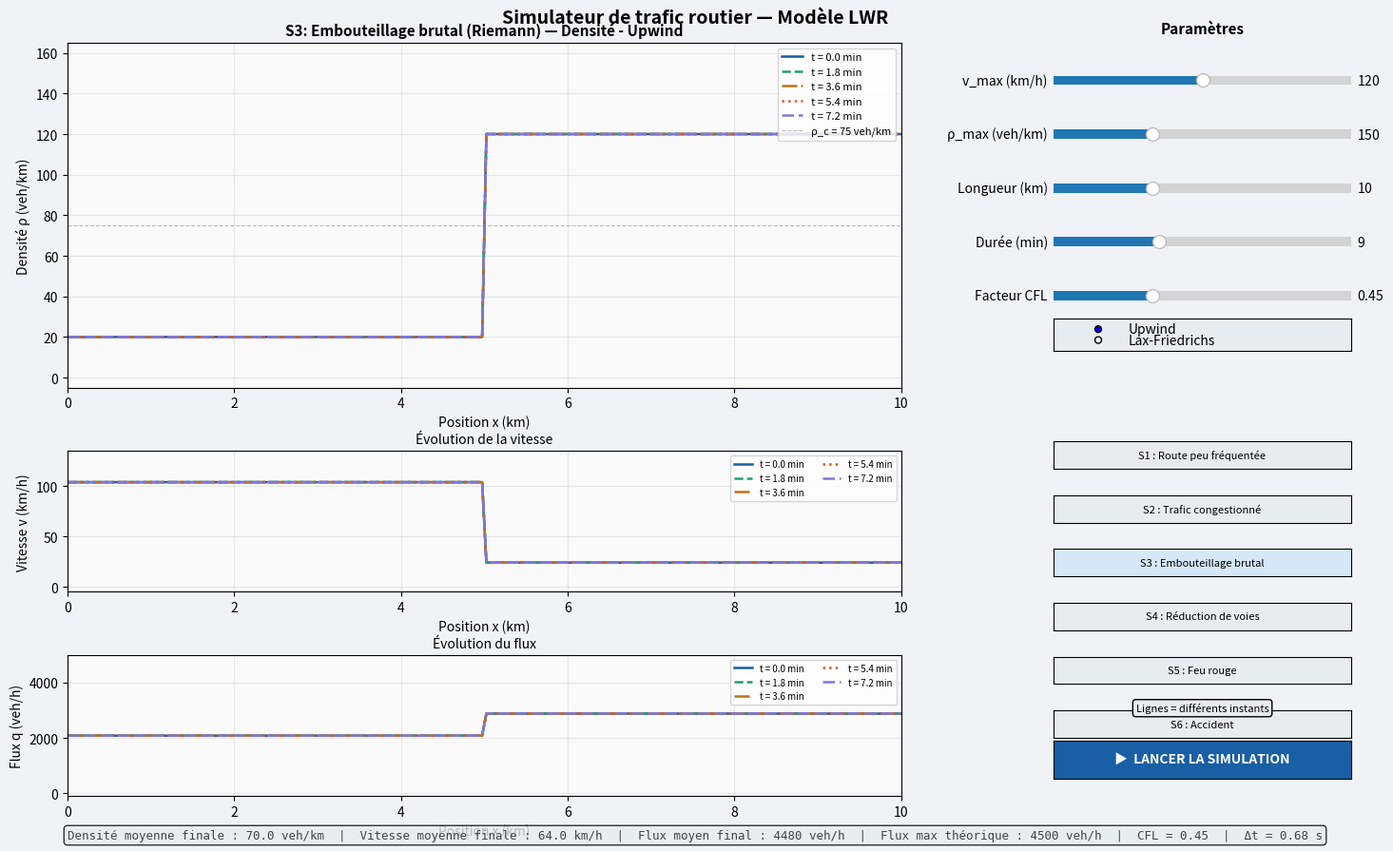

Here is the Python script that generated this plot:
import numpy as np
import matplotlib.pyplot as plt
import matplotlib.widgets as widgets
from matplotlib.gridspec import GridSpec

DEFAULT = {
    "vmax"       : 120.0,   
    "rho_max"    : 150.0,   
    "L"          : 10.0,    
    "rho0"       : 20.0,    
    "rho_bouchon": 120.0,  
    "T_min"      : 9.0,     
    "N"          : 200,    
    "CFL"        : 0.45,    
    "scenario"   : 3,       
    "scheme"     : "upwind", 
}

COLORS = ['#185FA5', '#1D9E75', '#BA7517', '#D85A30', '#7F77DD', '#9B59B6']
LSTYLES = ['-', '--', '-.', ':', (0,(5,2)), (0,(3,1,1,1))]


def flux(rho, vmax, rho_max):
    return rho * vmax * (1.0 - np.clip(rho, 0, rho_max) / rho_max)

def vitesse(rho, vmax, rho_max):
    return vmax * (1.0 - np.clip(rho, 0, rho_max) / rho_max)

def vitesse_caract(rho, vmax, rho_max):
    return vmax * (1.0 - 2.0 * np.clip(rho, 0, rho_max) / rho_max)

def conditions_initiales(scenario, rho0, rho_bouchon, rho_max, N, L):
    x = np.linspace(0, L, N)
    rho = np.full(N, rho0)
    
    if scenario == 1:
        rho[:] = 15.0
    elif scenario == 2:
        rho[:] = 110.0
    elif scenario == 3:
        rho[:] = 20.0
        rho[N//2:] = 120.0
    elif scenario == 4:
        rho[:] = 20.0
        mask = (x >= 0.4 * L) & (x <= 0.6 * L)
        rho[mask] = 130.0
    elif scenario == 5:
        rho[:] = 30.0
        mask = (x >= 0.45 * L) & (x <= 0.55 * L)
        rho[mask] = rho_max
        mask_aval = (x > 0.55 * L)
        rho[mask_aval] = 5.0
    elif scenario == 6:
        rho[:] = 25.0
        mask = (x >= 0.45 * L) & (x <= 0.55 * L)
        rho[mask] = rho_max
        
    return x, np.clip(rho, 0, rho_max)

def schema_upwind(rho, dt, dx, vmax, rho_max):
    rho_new = rho.copy()
    N = len(rho)
    f = flux(rho, vmax, rho_max)
    c = vitesse_caract(rho, vmax, rho_max)
    
    for i in range(1, N - 1):
        if c[i] >= 0:
            rho_new[i] = rho[i] - (dt/dx) * (f[i] - f[i-1])
        else:
            rho_new[i] = rho[i] - (dt/dx) * (f[i+1] - f[i])
    
    rho_new[0] = rho[0]
    rho_new[N-1] = rho[N-1]
    return np.clip(rho_new, 0, rho_max)

def schema_lax_friedrichs(rho, dt, dx, vmax, rho_max):
    rho_new = rho.copy()
    N = len(rho)
    f = flux(rho, vmax, rho_max)
    
    for i in range(1, N - 1):
        rho_new[i] = 0.5 * (rho[i+1] + rho[i-1]) - 0.5 * (dt/dx) * (f[i+1] - f[i-1])
    
    rho_new[0] = rho[0]
    rho_new[N-1] = rho[N-1]
    return np.clip(rho_new, 0, rho_max)

def simuler(p):
    dx = p["L"] / p["N"]
    dt = p["CFL"] * dx / p["vmax"]
    Nt = max(1, int((p["T_min"] / 60.0) / dt))
    
    x, rho = conditions_initiales(
        p["scenario"], p["rho0"], p["rho_bouchon"],
        p["rho_max"], p["N"], p["L"]
    )
    
    scheme = schema_upwind if p["scheme"] == "upwind" else schema_lax_friedrichs
    
    N_snaps = 5
    pas_snap = max(1, Nt // N_snaps)
    snaps, times = [rho.copy()], [0.0]
    
    for n in range(Nt):
        rho = scheme(rho, dt, dx, p["vmax"], p["rho_max"])
        if (n + 1) % pas_snap == 0 and len(snaps) < N_snaps:
            snaps.append(rho.copy())
            times.append((n + 1) * dt)
    
    if len(snaps) < N_snaps:
        snaps.append(rho.copy())
        times.append(Nt * dt)
    
    return x, snaps, times, dt, Nt


class Simulateur:
    def __init__(self):
        self.p = dict(DEFAULT)
        self.text_bottom = None 
        self.fig = plt.figure(figsize=(15, 9))
        self.fig.patch.set_facecolor('#F0F2F5')
        self.fig.suptitle("Simulateur de trafic routier — Modèle LWR",
                          fontsize=14, fontweight='bold', y=0.98)

        gs = GridSpec(4, 3, figure=self.fig,
                      left=0.06, right=0.98, top=0.94, bottom=0.06,
                      wspace=0.35, hspace=0.45)

        self.ax_rho  = self.fig.add_subplot(gs[0:2, 0:2])
        self.ax_v    = self.fig.add_subplot(gs[2:3, 0:2])
        self.ax_flux = self.fig.add_subplot(gs[3:4, 0:2])
        self.ax_ctrl = self.fig.add_subplot(gs[0:4, 2])
        self.ax_ctrl.axis('off')

        self._build_controls()
        self._run_and_draw()

    def _build_controls(self):
        ax = self.ax_ctrl
        pos = ax.get_position()
        x0, y0 = pos.x0, pos.y0
        w, h   = pos.width, pos.height

        def slider_axes(row, n_rows=14):
            gap = h / n_rows
            y = y0 + h - gap * (row + 1) + 0.008
            return self.fig.add_axes([x0 + 0.02, y, w - 0.04, 0.022])

        def btn_axes(row, n_rows=14):
            gap = h / n_rows
            y = y0 + h - gap * (row + 1) + 0.005
            return self.fig.add_axes([x0 + 0.02, y, w - 0.04, 0.032])
        self.fig.text(x0 + w/2, y0 + h + 0.008,
                      "Paramètres", ha='center', va='bottom',
                      fontsize=11, fontweight='bold')
        self.sl_vmax = widgets.Slider(
            slider_axes(0), 'v_max (km/h)', 60, 180,
            valinit=self.p["vmax"], valstep=10)
        self.sl_rhomax = widgets.Slider(
            slider_axes(1), 'ρ_max (veh/km)', 100, 250,
            valinit=self.p["rho_max"], valstep=10)
        self.sl_L = widgets.Slider(
            slider_axes(2), 'Longueur (km)', 5, 20,
            valinit=self.p["L"], valstep=1)
        self.sl_T = widgets.Slider(
            slider_axes(3), 'Durée (min)', 3, 20,
            valinit=self.p["T_min"], valstep=1)
        self.sl_CFL = widgets.Slider(
            slider_axes(4), 'Facteur CFL', 0.2, 0.95,
            valinit=self.p["CFL"], valstep=0.05)
        ax_scheme = self.fig.add_axes([x0 + 0.02, y0 + 0.52, w - 0.04, 0.038])
        self.rad_scheme = widgets.RadioButtons(ax_scheme,
                                                ('Upwind', 'Lax-Friedrichs'),
                                                active=0)
        ax_scheme.set_facecolor('#E8ECEF')

        scenarios = [
            ("S1 : Route peu fréquentée", 1),
            ("S2 : Trafic congestionné", 2),
            ("S3 : Embouteillage brutal", 3),
            ("S4 : Réduction de voies", 4),
            ("S5 : Feu rouge", 5),
            ("S6 : Accident", 6),
        ]
        self.btns = []
        for i, (label, sc) in enumerate(scenarios):
            ax_b = btn_axes(7 + i, 14)
            color = '#D6E8F7' if sc == self.p["scenario"] else '#E8ECEF'
            b = widgets.Button(ax_b, label,
                               color=color, hovercolor='#B8D6F0')
            b.label.set_fontsize(8)
            b._sc = sc
            b.on_clicked(self._on_scenario)
            self.btns.append(b)

        ax_run = self.fig.add_axes([x0 + 0.02, y0 + 0.02, w - 0.04, 0.045])
        self.btn_run = widgets.Button(ax_run, "▶  LANCER LA SIMULATION",
                                      color='#185FA5', hovercolor='#0C447C')
        self.btn_run.label.set_color('white')
        self.btn_run.label.set_fontsize(10)
        self.btn_run.label.set_fontweight('bold')
        self.btn_run.on_clicked(self._on_run)

        ax_leg = self.fig.add_axes([x0 + 0.02, y0 + 0.085, w - 0.04, 0.035])
        ax_leg.axis('off')
        ax_leg.text(0.5, 0.5, "Lignes = différents instants",
                    ha='center', va='center', fontsize=8, style='italic',
                    bbox=dict(boxstyle="round", facecolor='#E8ECEF'))

    def _on_scenario(self, event):
        for b in self.btns:
            if b.ax == event.inaxes:
                self.p["scenario"] = b._sc
                break
        for b in self.btns:
            b.ax.set_facecolor('#D6E8F7' if b._sc == self.p["scenario"] else '#E8ECEF')
        self._on_run(None)

    def _on_run(self, event):
        self.p["vmax"]    = self.sl_vmax.val
        self.p["rho_max"] = self.sl_rhomax.val
        self.p["L"]       = self.sl_L.val
        self.p["T_min"]   = self.sl_T.val
        self.p["CFL"]     = self.sl_CFL.val
        self.p["scheme"]  = "upwind" if self.rad_scheme.value_selected == "Upwind" else "lax_friedrichs"
        self._run_and_draw()

    def _run_and_draw(self):
        x, snaps, times, dt, Nt = simuler(self.p)
        vmax    = self.p["vmax"]
        rho_max = self.p["rho_max"]
        scheme_name = "Upwind" if self.p["scheme"] == "upwind" else "Lax-Friedrichs"
        
        sc_noms = {
            1: "S1: Route peu fréquentée",
            2: "S2: Trafic congestionné",
            3: "S3: Embouteillage brutal (Riemann)",
            4: "S4: Réduction de voies",
            5: "S5: Feu rouge",
            6: "S6: Accident"
        }
        
        self.ax_rho.cla()
        for i, (snap, t) in enumerate(zip(snaps, times)):
            self.ax_rho.plot(x, snap,
                             color=COLORS[i % len(COLORS)],
                             linestyle=LSTYLES[i % len(LSTYLES)],
                             linewidth=1.8,
                             label=f"t = {t*60:.1f} min")
        self.ax_rho.set_xlabel("Position x (km)", fontsize=10)
        self.ax_rho.set_ylabel("Densité ρ (veh/km)", fontsize=10)
        self.ax_rho.set_title(
            f"{sc_noms[self.p['scenario']]} — Densité - {scheme_name}",
            fontsize=11, fontweight='bold')
        self.ax_rho.set_ylim(-5, rho_max + 15)
        self.ax_rho.set_xlim(0, self.p["L"])
        self.ax_rho.axhline(rho_max/2, color='gray', lw=0.8,
                            linestyle='--', alpha=0.5,
                            label=f"ρ_c = {rho_max/2:.0f} veh/km")
        self.ax_rho.legend(fontsize=8, loc='upper right')
        self.ax_rho.grid(True, alpha=0.25)
        self.ax_rho.set_facecolor('#FAFAFA')
        self.ax_v.cla()
        for i, (snap, t) in enumerate(zip(snaps, times)):
            self.ax_v.plot(x, vitesse(snap, vmax, rho_max),
                           color=COLORS[i % len(COLORS)],
                           linestyle=LSTYLES[i % len(LSTYLES)],
                           linewidth=1.8,
                           label=f"t = {t*60:.1f} min")
        self.ax_v.set_xlabel("Position x (km)", fontsize=10)
        self.ax_v.set_ylabel("Vitesse v (km/h)", fontsize=10)
        self.ax_v.set_title("Évolution de la vitesse", fontsize=10)
        self.ax_v.set_ylim(-5, vmax + 15)
        self.ax_v.set_xlim(0, self.p["L"])
        self.ax_v.legend(fontsize=7, loc='upper right', ncol=2)
        self.ax_v.grid(True, alpha=0.25)
        self.ax_v.set_facecolor('#FAFAFA')
        
        self.ax_flux.cla()
        for i, (snap, t) in enumerate(zip(snaps, times)):
            self.ax_flux.plot(x, flux(snap, vmax, rho_max),
                              color=COLORS[i % len(COLORS)],
                              linestyle=LSTYLES[i % len(LSTYLES)],
                              linewidth=1.8,
                              label=f"t = {t*60:.1f} min")
        self.ax_flux.set_xlabel("Position x (km)", fontsize=10)
        self.ax_flux.set_ylabel("Flux q (veh/h)", fontsize=10)
        self.ax_flux.set_title("Évolution du flux", fontsize=10)
        self.ax_flux.set_ylim(-100, vmax * rho_max / 4 + 500)
        self.ax_flux.set_xlim(0, self.p["L"])
        self.ax_flux.legend(fontsize=7, loc='upper right', ncol=2)
        self.ax_flux.grid(True, alpha=0.25)
        self.ax_flux.set_facecolor('#FAFAFA')
        last = snaps[-1]
        mean_rho = np.mean(last)
        mean_v = vitesse(mean_rho, vmax, rho_max)
        mean_q = flux(mean_rho, vmax, rho_max)
        f_max = vmax * rho_max / 4.0
        
        if self.text_bottom is not None:
            self.text_bottom.remove()
        
        self.text_bottom = self.fig.text(0.5, 0.01,
                      f"Densité moyenne finale : {mean_rho:.1f} veh/km  |  "
                      f"Vitesse moyenne finale : {mean_v:.1f} km/h  |  "
                      f"Flux moyen final : {mean_q:.0f} veh/h  |  "
                      f"Flux max théorique : {f_max:.0f} veh/h  |  "
                      f"CFL = {self.p['CFL']:.2f}  |  Δt = {dt*3600:.2f} s",
                      ha='center', fontsize=9, color='#444444',
                      fontfamily='monospace',
                      bbox=dict(boxstyle="round", facecolor='#E8ECEF', alpha=0.8))

        self.fig.canvas.draw_idle()

if __name__ == "__main__":
    sim = Simulateur()
    plt.show()
